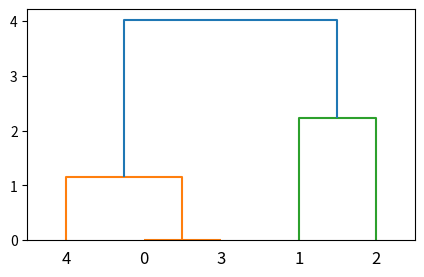
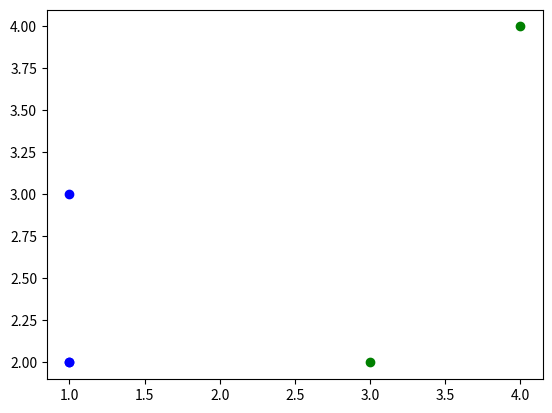

Python code for these plots, in order:
from scipy.cluster.hierarchy import dendrogram, linkage, fcluster
from matplotlib import pyplot as plt
import numpy as np

'''
linkage(y, method='single', metric='euclidean', optimal_ordering=False):
参数:
    y - ndarray
        y是距离矩阵, 可以是1维压缩向量(距离向量), 也可以是2维观测向量(坐标矩阵).
        若y是1维压缩向量, 则y必须是n个初始观测值的组合, n是坐标矩阵中成对的观测值.
        (聚类的数据, 可以是已经算好的坐标点间n个距离值, 也可以是n个d维坐标值。)
    method - str 
        表示度量类与类之间距离的模式:
        single: 最近邻 (默认值)
        average: 平均距离
        complete: 最远邻
        weighted: 重心
        ward: 对数平均
    metric - str or function 
        表示计算点与点之间距离的方式:
        euclidean: 欧式距离 (默认值)
        ... 等
    optimal_ordering - bool 
        默认值为False, 如果True, 计算结果的可视化会更直观, 但算法会变慢. 
        在数据量大的情况下, 这个参数最好设置为False.
返回值:
    Z - ndarray
        层次聚类结果编码后的矩阵, 记录了层次聚类的层次信息.
'''

'''
fcluster(Z, t, criterion='inconsistent', depth=2, R=None, monocrit=None):
参数:
    Z - ndarray
        linkage函数所返回的编码矩阵.
    t - scalar
        与参数criterion相关:
        对于 ‘inconsistent’(默认值)、‘distance’或‘monocrit’表示归并的阈值；
        对于‘maxclust’或‘maxclust_monocrit’表示cluster数量的最大值。
    criterion - str
        聚类的标准。
返回值:
    fcluster - ndarray
        返回输入每个坐标点所处的类编号。
'''
'''
层次聚类原理(步骤):
1. 将每个点都看成一个类, 计算两两之间的最小距离(两两计算, 选出值最小的一次计算的两个类)
2. 将距离最小的两个类合成一个新类
3. 重新计算两两之间的最小距离(只需要计算新类与其他类的距离了)
4. 重复2, 3, 直到所有类合成一类

特点：
• 凝聚的层次聚类并没有类似K均值的全局目标函数，没有局部极小问题或是很难选择初始点的问题。
• 合并的操作往往是最终的，一旦合并两个簇之后就不会撤销。
• 当然其计算存储的代价是昂贵的。
'''
X = [[1,2],[3,2],[4,4],[1,2],[1,3]]
# 类与类之间的距离的度量模式为对数平均
Z = linkage(X, 'ward')
print(Z)
plt.figure(figsize=(5, 3))
dn = dendrogram(Z)


# 当聚类标准为distance时, 第二个参数t表示绝对的差值, 小于这个差值, 两个数据会被合, 
# 大于这个插值, 两个数据会被分开
# f表示的是每个点所属类的编号
f = fcluster(Z, 4, 'distance')
print(f)

# clusters的值各个类中的各个元素, 元素通过源数据中的索引体现
clusters = [np.where(i == f)[0].tolist() for i in range(1, f.max() + 1)]
print(clusters)
plt.figure(num='2')
colors = ['blue', 'green', 'red', 'cyan', 'magenta']  # 为每个簇指定一种颜色
for i, cluster in enumerate(clusters):
    for j in cluster:
        plt.scatter(X[j][0], X[j][1], color=colors[i])
plt.show()